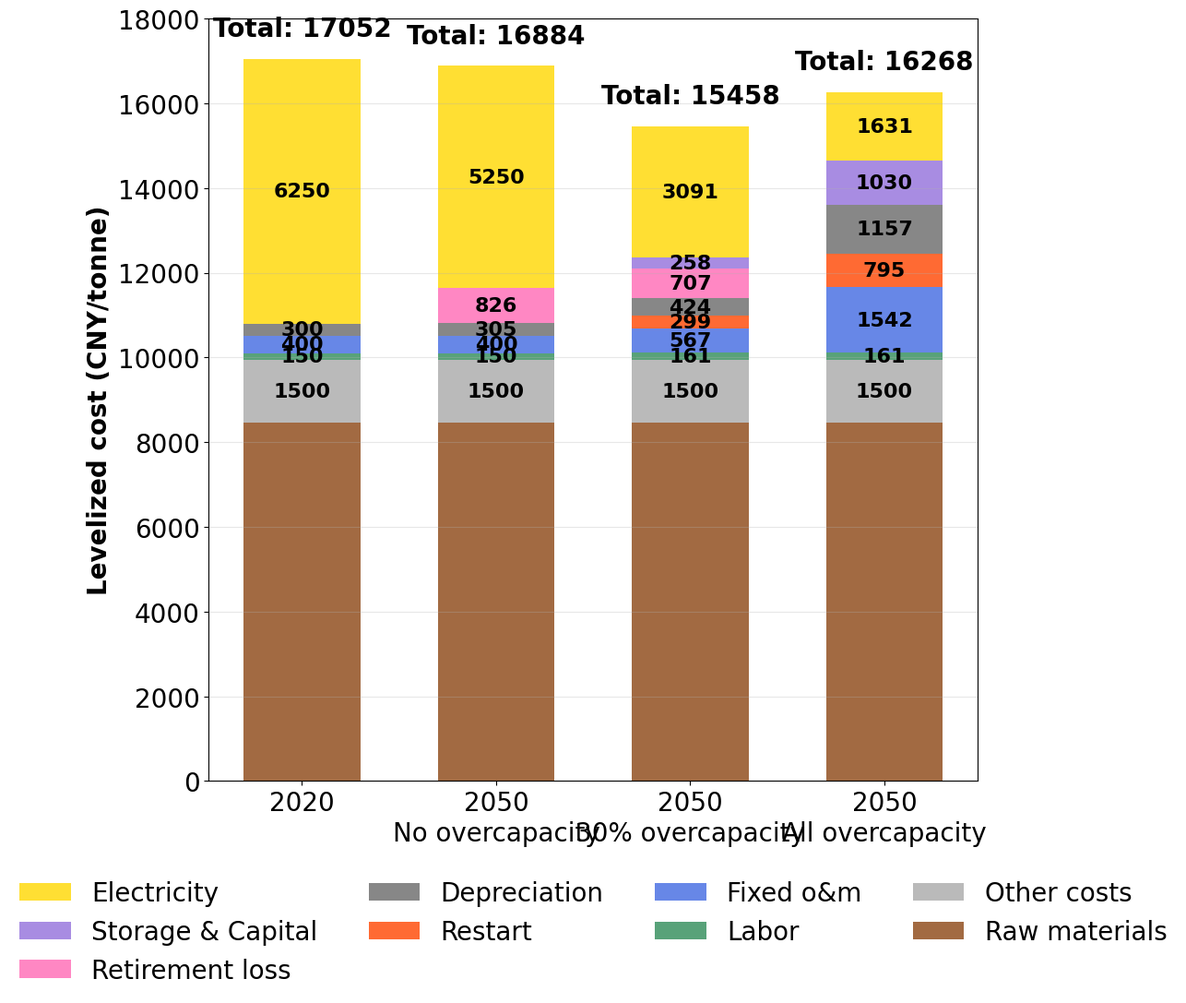
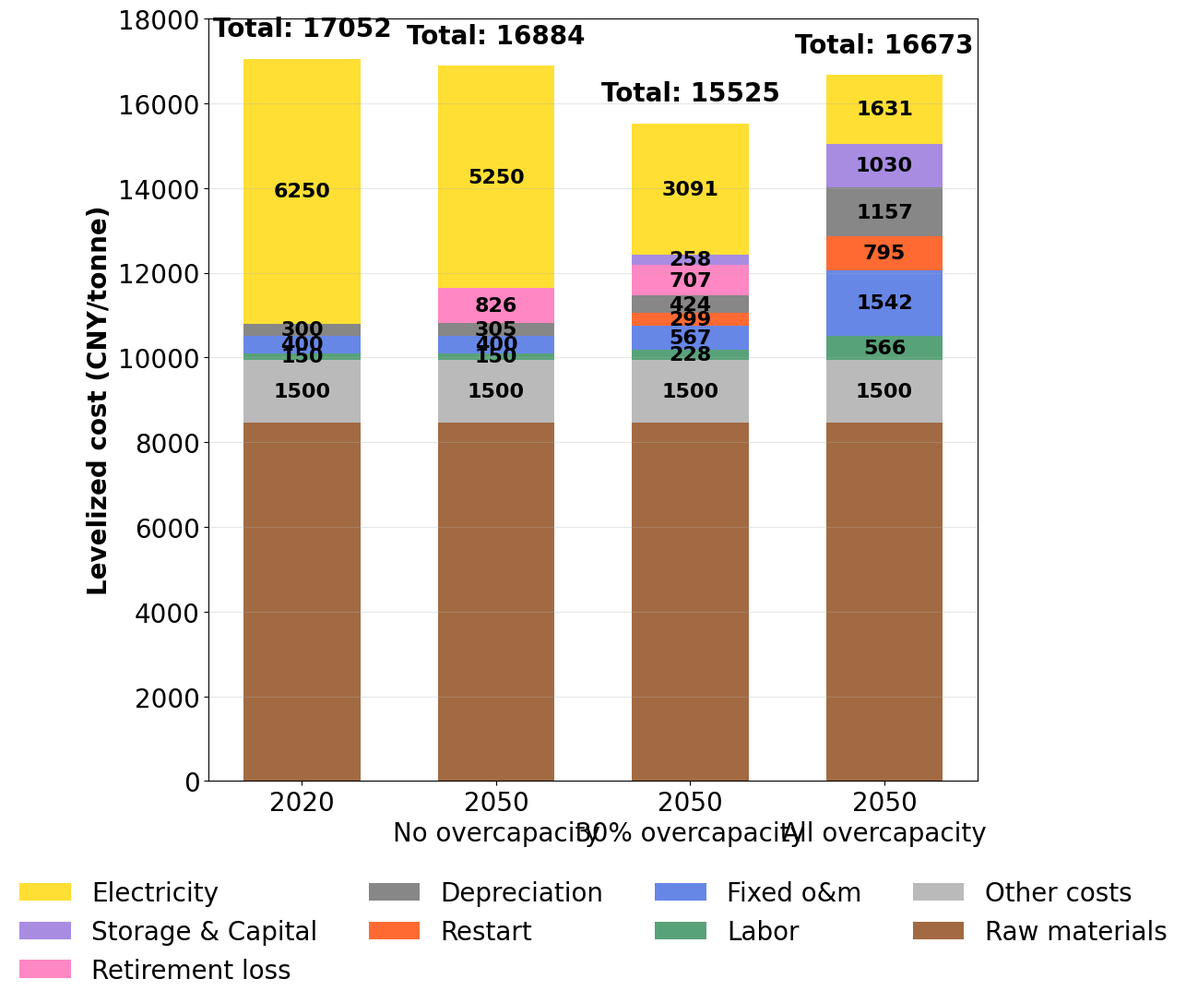

These charts were generated, in order, by the following Python code:
#!/usr/bin/env python3
"""
Visualization script for the cost composition of primary aluminum smelting.

It shows how the levelized cost per tonne is decomposed into cost components
for 2020 and several 2050 capacity-ratio cases.
"""

import matplotlib.pyplot as plt
import numpy as np
import pandas as pd
import os

# Use Helvetica-like fonts for clear English labels
plt.rcParams['font.sans-serif'] = ['Helvetica', 'Arial', 'DejaVu Sans']
plt.rcParams['axes.unicode_minus'] = False

# Shared cost data: 2020 and 2050_0p are the same for both F and U; 15p and 100p differ by scenario
# Order: Raw materials (bottom), Other costs (above it), then the rest
CATEGORIES = ['Raw materials', 'Other costs', 'Labor', 'Fixed o&m', 'Restart', 'Depreciation', 'Retirement loss', 'Storage & Capital', 'Electricity']
# Per-category values: [raw, other, labor, fixed, restart, depr, retirement, storage, electricity]
COSTS_2020 = [8451.2, 1500, 150, 400, 0.01, 300, 0, 1, 6250]
COSTS_2050_0P = [8451.2, 1500, 150, 400, 0, 305.4, 825.7, 1, 5250.4]
COSTS_2050_15P_F = [8451.2, 1500, 160.57014, 566.9, 299.1122492, 424.2, 706.9, 258, 3090.9]
COSTS_2050_15P_U = [8451.2, 1500, 227.6, 566.9, 299.1122492, 424.2, 706.9, 258, 3090.9]
COSTS_2050_100P_F = [8451.2, 1500, 160.83, 1542.4, 795.4, 1156.812339, 0, 1030, 1631.3]
COSTS_2050_100P_U = [8451.2, 1500, 565.5, 1542.4, 795.4, 1156.812339, 0, 1030, 1631.3]

COLORS = [
    '#8B4513', '#A9A9A9', '#2E8B57', '#4169E1', '#FF4500', '#696969',
    '#FF69B4', '#9370DB', '#FFD700',
]


def create_aluminum_cost_bar_chart(scenario_type='F', output_dir='results'):
    """
    Create one stacked bar chart for scenario_type 'F' or 'U'.
    Both use the same 2020 and 2050_0p; 15p and 100p use _F or _U data respectively.
    """
    if scenario_type.upper() == 'F':
        costs_15p = COSTS_2050_15P_F
        costs_100p = COSTS_2050_100P_F
    else:
        costs_15p = COSTS_2050_15P_U
        costs_100p = COSTS_2050_100P_U

    scenario_costs = [COSTS_2020, COSTS_2050_0P, costs_15p, costs_100p]
    scenario_totals = [sum(c) for c in scenario_costs]
    scenarios = ['2020', '2050\nNo overcapacity', '2050\n30% overcapacity', '2050\nAll overcapacity']

    print(f"  [{scenario_type}] Total 2020: {scenario_totals[0]:.2f}  2050_0p: {scenario_totals[1]:.2f}  2050_15p: {scenario_totals[2]:.2f}  2050_100p: {scenario_totals[3]:.2f} CNY/tonne")

    fig, ax = plt.subplots(1, 1, figsize=(12, 11))
    x = np.arange(len(scenarios))
    width = 0.6
    bottom = np.zeros(len(scenarios))

    for i, (category, color) in enumerate(zip(CATEGORIES, COLORS)):
        category_costs = [costs[i] for costs in scenario_costs]
        bars = ax.bar(x, category_costs, width, bottom=bottom,
                      label=category, color=color, alpha=0.8)
        for j, (bar, cost) in enumerate(zip(bars, category_costs)):
            if cost > 1 and cost < 8000:
                height = bar.get_height()
                if height > 0:
                    ax.text(bar.get_x() + bar.get_width()/2,
                            bar.get_y() + height/2,
                            f'{cost:.0f}', ha='center', va='center',
                            fontsize=16, fontweight='bold', color='black')
        bottom += category_costs

    ax.set_ylabel('Levelized cost (CNY/tonne)', fontsize=20, fontweight='bold')
    ax.set_xticks(x)
    ax.set_xticklabels(scenarios, fontsize=20)
    ax.set_ylim(0, 18000)
    ax.set_yticks(np.arange(0, 18001, 2000))
    ax.set_yticklabels([f'{int(tick)}' for tick in np.arange(0, 18001, 2000)], fontsize=20)

    for i, total in enumerate(scenario_totals):
        ax.text(i, total + 400, f'Total: {total:.0f}',
                ha='center', va='bottom', fontsize=20, fontweight='bold')

    handles, labels = ax.get_legend_handles_labels()
    ax.legend(handles[::-1], labels[::-1], bbox_to_anchor=(0.5, -0.1), loc='upper center',
              ncol=4, fontsize=20, frameon=False)
    ax.grid(True, alpha=0.3, axis='y')
    plt.tight_layout()

    os.makedirs(output_dir, exist_ok=True)
    output_path = os.path.join(output_dir, f'aluminum_cost_composition_2020_2050_stacked_bar_s_{scenario_type.upper()}.png')
    plt.savefig(output_path, dpi=300, bbox_inches='tight', facecolor='white')
    plt.close()
    print(f"  Saved: {output_path}")
    return output_path

def create_detailed_comparison_table():
    """Print a detailed comparison table of the cost breakdown (F and U scenarios)."""
    df = pd.DataFrame({
        'Category': CATEGORIES,
        '2020': COSTS_2020,
        '2050_0p': COSTS_2050_0P,
        '2050_15p_F': COSTS_2050_15P_F,
        '2050_15p_U': COSTS_2050_15P_U,
        '2050_100p_F': COSTS_2050_100P_F,
        '2050_100p_U': COSTS_2050_100P_U,
    })
    totals = {col: df[col].sum() for col in df.columns if col != 'Category'}
    print("\n=== Aluminum cost composition (CNY/tonne) ===")
    print(df.to_string(index=False, float_format='%.2f'))
    print("\nTotals:", totals)
    return df

def main():
    """CLI entry point: draw F and U scenario charts (two figures)."""
    print("Creating aluminum cost composition bar charts (F and U)...")
    create_aluminum_cost_bar_chart('F')
    create_aluminum_cost_bar_chart('U')
    create_detailed_comparison_table()
    print("\nVisualization completed!")

if __name__ == "__main__":
    main()
